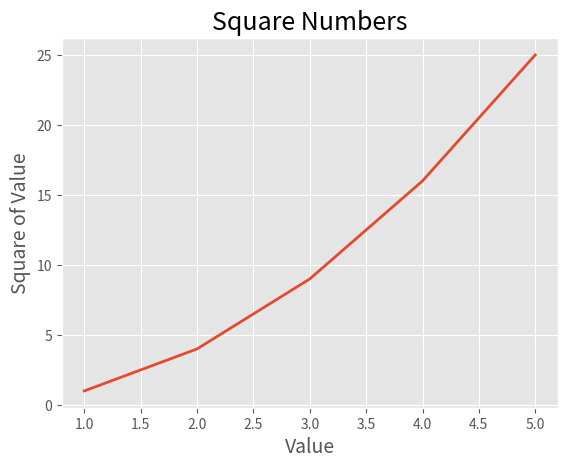

Write Python code to recreate this figure.

""" Simple Matplotlib tutorial """
import matplotlib.pyplot as plt 

input_values = [1,2,3,4,5]
squares = [1,4,9,16,25]

plt.style.use('ggplot')
fig, ax = plt.subplots()
ax.plot(input_values, squares, linewidth =2)

## Title and axes labels: 
ax.set_title("Square Numbers", fontsize=18)
ax.set_xlabel("Value", fontsize=14)
ax.set_ylabel("Square of Value", fontsize=14)

# Set size of tick labels:
ax.tick_params(axis='both', labelsize=10)

plt.show()

